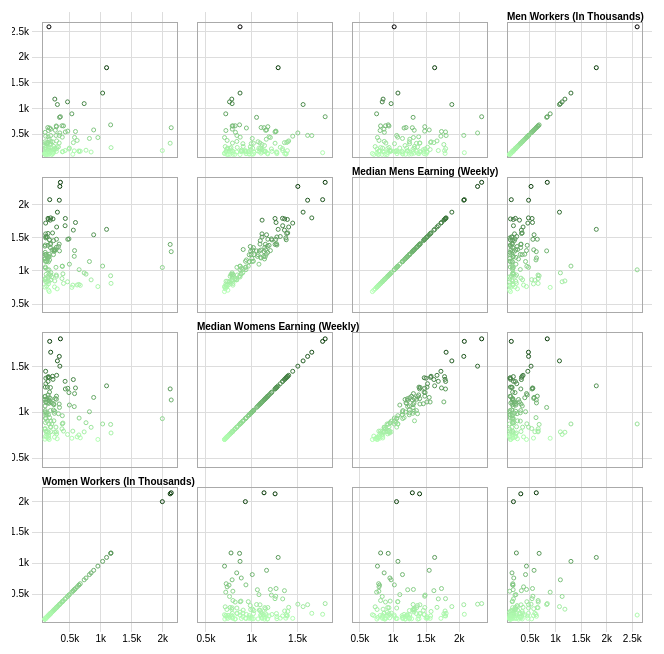
D3 v3 page, settled after 360 driven frames (6 s of simulated time); the page loaded 1 data file(s).



var width = 960,
size = 155,
padding = 20;

var x = d3.scale.linear()
.range([padding / 2, size - padding / 2]);

var y = d3.scale.linear()
.range([size - padding / 2, padding / 2]);

var xAxis = d3.svg.axis()
.scale(x)
.orient("bottom")
.ticks(5)
.tickFormat(function(d, i)
           {
  return d/1000 + "k";
});

var yAxis = d3.svg.axis()
.scale(y)
.orient("left")
.ticks(5)
.tickFormat(function(d, i)
           {
  return d/1000 + "k";
});

d3.csv("DataFinal.csv", function(error, data)
{
	if (error) throw error;

	var domainPerField = {},
	field = d3.keys(data[0]).filter(function(d) { return d !== "Occupation"; }),
	n = field.length;

	field.forEach(function(field1)
	{
		domainPerField[field1] = d3.extent(data, function(d) { return +d[field1]; });
	});

	xAxis.tickSize(size * n);
	yAxis.tickSize(-size * n);

	var svg = d3.select("body").append("svg")
			.attr("width", size * n + padding)
			.attr("height", size * n + padding)
			.append("g")
			.attr("transform", "translate(" + padding + "," + padding / 2 + ")");
  
  var tooltip = d3.select("body").append("div")
    .attr("class", "tooltip")
    .style("opacity", 0);

	svg.selectAll(".x.axis")
		.data(field)
		.enter().append("g")
		.attr("class", "x axis")
		.attr("transform", function(d, i) { return "translate(" + (n - i - 1) * size + ",0)"; })
		.each(function(d) { x.domain(domainPerField[d]); d3.select(this).call(xAxis); });

	svg.selectAll(".y.axis")
		.data(field)
		.enter().append("g")
		.attr("class", "y axis")
		.attr("transform", function(d, i) { return "translate(0," + i * size + ")"; })
		.each(function(d) { y.domain(domainPerField[d]); d3.select(this).call(yAxis); });

	var cell = svg.selectAll(".cell")
			.data(cross(field, field))
			.enter()
			.append("g")
			.attr("class", "cell")
			.attr("transform", function(d)
            {
      			  return "translate(" + (n - d.i - 1) * size + "," + d.j * size + ")";
      			})
			.each(plot);

	// Titles for the diagonal.
	cell.filter(function(d){ return d.i === d.j;})
    .append("text")
		.attr("x", padding)
		.attr("dx", "-1.01em")
		.attr("y", padding)
		.attr("dy", "-1.2em")
		.text(function(d) 
	  { 
  if(d.x === "earningsMen")
  {
    return "Median Mens Earning (Weekly)";
  }
  else if(d.x === "earningsWomen")
  {
    return "Median Womens Earning (Weekly)";
  }
  else if(d.x === "earningsTotal")
  {
    return "Median Total Earnings (Weekly)";
  }
  else if(d.x === "workersWomen")
  {
    return "Women Workers (In Thousands)";
  }
  else if(d.x === "workersMen")
  {
    return "Men Workers (In Thousands)";
  }
  });


	function plot(p)
	{
		var cell = d3.select(this);
		
		x.domain([0,d3.max(domainPerField[p.x])+100]);
   		y.domain([0,d3.max(domainPerField[p.y])+100]);

		cell.append("rect")
			.attr("class", "frame")
			.attr("x", padding / 2)
			.attr("y", padding / 2)
			.attr("width", size - padding)
			.attr("height", size - padding);


		cell.selectAll("circle")
			.data(data)
			.enter()
			.append("circle")
			.attr("cx", function(d) { return x(d[p.x]); })
			.attr("cy", function(d) { return y(d[p.y]); })
			.attr("r", 2)
			.style("stroke", function(d)
			{
				if(p.y === "workersMen")
				{
					var colorScale = d3.scale.linear()
						.domain([51, 1869])
						.range(["#b3ffb3","#003300"]);
					
					return colorScale(+d[p.y]);
				}
				else if(p.y === "workersTotal")
				{
					var colorScale = d3.scale.linear()
						.domain([105, 2960])
						.range(["#b3ffb3","#003300"]);
				
					return colorScale(+d[p.y]);
				}
				else if(p.y === "earningsMen")
				{
					var colorScale = d3.scale.linear()
						.domain([407, 2419])
						.range(["#b3ffb3","#003300"]);
				
					return colorScale(+d[p.y]);
				}
				else if(p.y === "earningsTotal")
				{
					var colorScale = d3.scale.linear()
						.domain([414, 2303])
						.range(["#b3ffb3","#003300"]);
				
					return colorScale(+d[p.y]);
				}
				else if(p.y === "workersWomen")
				{
					var colorScale = d3.scale.linear()
						.domain([51, 2231])
						.range(["#b3ffb3","#003300"]);
					
					return colorScale(+d[p.y]);
				}
				else if(p.y === "earningsWomen")
				{
					var colorScale = d3.scale.linear()
						.domain([403, 1876])
						.range(["#b3ffb3","#003300"]);
	
					return colorScale(+d[p.y]);
				}
				else 
				{
					var colorScale = d3.scale.linear()
						.domain([.405, .79])
						.range(["#b3ffb3","#003300"]);
				
					return colorScale(+d[p.y]);
				}
			})
    .on("mouseover", function(d) {
      
      var y;
      var x;
      if(p.y === "workersMen")
      {
        y = "Men Workers (thousands): "
      }
      else if(p.y === "workersWomen")
      {
        y = "Women Workers (thousands): "
      }
      else if(p.y === "earningsWomen")
      {
        y = "Average Women Earning: "
      }
      else if(p.y === "earningsMen")
      {
        y = "Average Men Earning: "
      }
      else if(p.y === "earningsTotal")
      {
        y = "Average Overall Earning: "
      }
      
      if(p.x === "workersMen")
      {
        x = "Men Workers (thousands): "
      }
      else if(p.x === "workersWomen")
      {
        x = "Women Workers (thousands): "
      }
      else if(p.x === "earningsWomen")
      {
        x = "Average Women Earning: "
      }
      else if(p.x === "earningsMen")
      {
        x = "Average Men Earning: "
      }
      else if(p.x === "earningsTotal")
      {
        x = "Average Overall Earning: "
      }
      
      tooltip.transition()
               .duration(200)
               .style("opacity", .9);
          tooltip.html(d.Occupation + "<br/>"  +
                      y +d[p.y] 
	        + "<br/> "+ x +d[p.x])
               .style("left", (d3.event.pageX + 5) + "px")
               .style("top", (d3.event.pageY - 28) + "px");
      })
      .on("mouseout", function(d) {
          tooltip.transition()
               .duration(500)
               .style("opacity", 0);
      });
    
    ;
		}
}); 

function cross(a, b)
{
	var c = [], n = a.length, m = b.length, i, j;
	for (i = -1; ++i < n;) for (j = -1; ++j < m;) 
	{
		c.push({x: a[i], i: i, y: b[j], j: j});
	}
	return c;
}



### data: DataFinal.csv
Occupation, workersMen, earningsMen, earningsWomen, workersWomen
Chief executives, 832, 2419, 1876, 318
General and operations managers, 626, 1358, 1037, 250
Marketing and sales managers, 518, 1745, 1142, 403
Administrative services managers, 101, 1398, 952, 71
Computer and information systems manager…, 443, 1756, 1680, 150
Financial managers, 527, 1670, 1157, 578
Human resources managers, 73, 1737, 1283, 190
Industrial production managers, 201, 1409, 1219, 66
Purchasing managers, 95, 1400, 1169, 92
Transportation storage and distribution …, 237, 990, 988, 51
Education administrators, 297, 1528, 1280, 541
Food service managers, 410, 853, 632, 350
Lodging managers, 59, 1068, 764, 64
Medical and health services managers, 133, 1610, 1254, 399
Real estate managers, 181, 1157, 815, 221
Social/community service managers, 115, 1206, 992, 248
Managers - all other, 1845, 1542, 1188, 1115
Wholesale and retail buyers, 68, 942, 765, 83
Purchasing agents, 128, 1037, 974, 125
Adjusters appraisers examiners, 114, 1139, 912, 206
Compliance officers, 106, 1274, 1163, 146
Human resources workers, 166, 1364, 1089, 465
Management analysts, 332, 1586, 1342, 253
Market research analysts, 116, 1345, 1097, 130
Business operations - all other, 110, 1263, 1001, 146
Accountants and auditors, 559, 1441, 1018, 892
Financial analysts, 173, 1747, 1252, 104
Personal financial advisors, 258, 1714, 953, 142
Credit counselors and loan officers, 151, 1331, 926, 200
Computer systems analysts, 314, 1475, 1328, 182
Computer programmers, 300, 1466, 1312, 104
Software developers/systems software, 1084, 1863, 1553, 266
Computer support specialists, 367, 1078, 1014, 124
Computer occupations all other, 418, 1244, 1055, 106
Operations research analysts, 59, 1382, 1300, 66
Engineers all other, 430, 1659, 1401, 63
Engineering technicians, 275, 1075, 793, 75
Medical scientists, 69, 1250, 1169, 57
Physical scientists - all other, 131, 1727, 1323, 111
Life physical and social science, 62, 949, 826, 57
Counselors, 184, 892, 907, 473
Social workers, 127, 1039, 884, 557
Clergy, 315, 1070, 893, 53
Lawyers, 446, 2086, 1619, 299
Postsecondary teachers, 535, 1356, 1152, 445
Elementary/middle school teachers, 605, 1126, 981, 2231
Secondary school teachers, 403, 1146, 1074, 562
Other teachers and instructors, 156, 1135, 786, 214
Teacher assistants, 56, 501, 525, 532
Designers, 290, 1267, 922, 297
Producers and directors, 78, 1228, 1030, 50
Editors, 64, 1112, 1035, 56
Pharmacists, 89, 2096, 1839, 133
Physicians and surgeons, 497, 2343, 1476, 308
Physical therapists, 69, 1348, 1306, 128
Registered nurses, 285, 1261, 1143, 2213
Clinical lab tech, 97, 1071, 834, 198
Diagnostic related tech, 79, 1156, 936, 175
EMT and paramedics, 114, 821, 650, 60
Health practitioner support tech, 113, 712, 643, 361
... 59 more rows